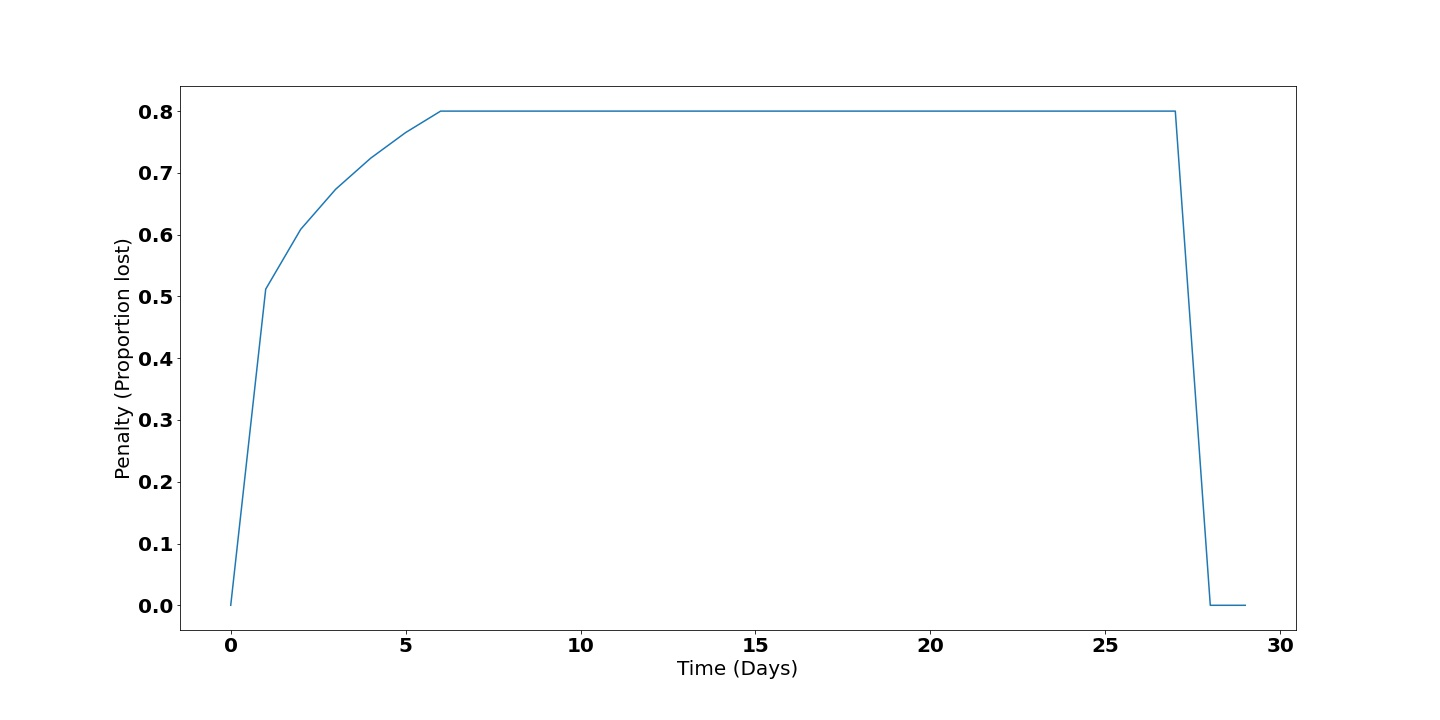

The file beside this chart, header and first rows:
| day| penalty| 
| ------:| ----------:| 
| 0| 0| 
| 1| 0.51| 
| 2| 0.61| 
| 3| 0.67| 
| 4| 0.72| 
| 5| 0.77| 
| 6| 0.8| 
| 7| 0.8| 
| 8| 0.8| 
| 9| 0.8| 
| 10| 0.8| 
| 11| 0.8| 
| 12| 0.8| 
| 13| 0.8| 
| 14| 0.8| 
| 15| 0.8| 
| 16| 0.8| 
| 17| 0.8| 
| 18| 0.8| 
| 19| 0.8| 
| 20| 0.8| 
| 21| 0.8| 
| 22| 0.8| 
| 23| 0.8| 
| 24| 0.8| 
| 25| 0.8| 
| 26| 0.8| 
| 27| 0.8| 
| 28| 0| 
| 29| 0| 
